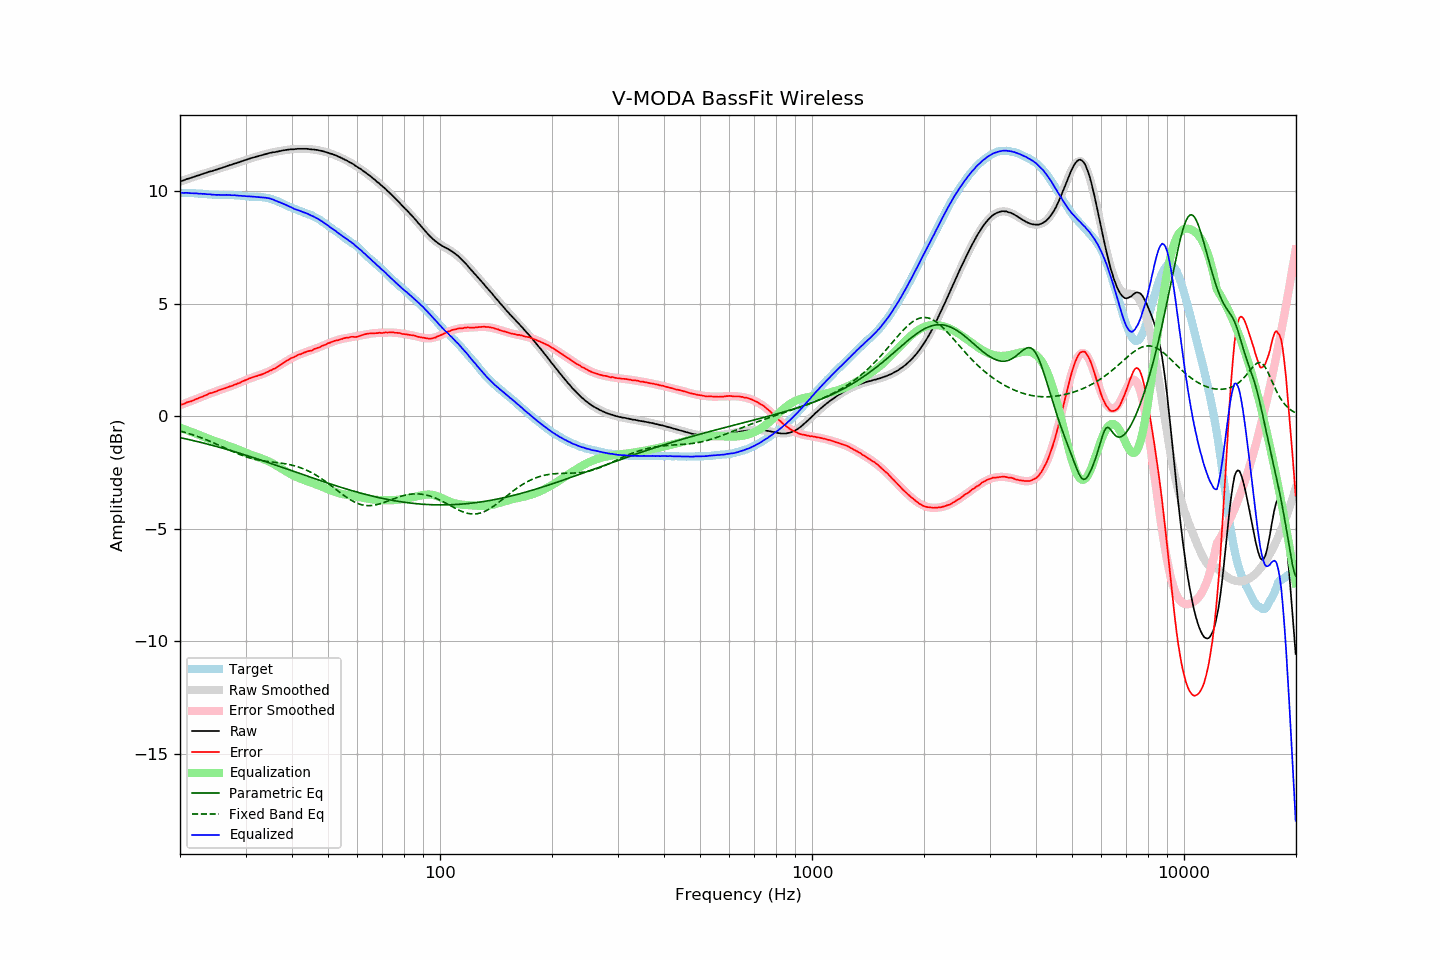

The data file committed next to this chart (first rows):
frequency, raw, error, smoothed, error_smoothed, equalization, parametric_eq, fixed_band_eq, equalized_raw, equalized_smoothed, target
20.00, 10.44, 0.50, 10.44, 0.50, -0.50, -0.94, -0.65, 9.94, 9.94, 9.94
20.20, 10.46, 0.52, 10.46, 0.52, -0.52, -0.96, -0.67, 9.94, 9.94, 9.94
20.40, 10.48, 0.55, 10.49, 0.55, -0.55, -0.97, -0.69, 9.93, 9.93, 9.94
20.61, 10.51, 0.58, 10.51, 0.58, -0.58, -0.99, -0.71, 9.93, 9.93, 9.93
20.81, 10.54, 0.62, 10.53, 0.60, -0.60, -1.01, -0.73, 9.94, 9.93, 9.92
21.02, 10.56, 0.64, 10.56, 0.63, -0.63, -1.02, -0.75, 9.93, 9.93, 9.92
21.23, 10.58, 0.66, 10.58, 0.66, -0.66, -1.04, -0.77, 9.92, 9.92, 9.92
21.44, 10.60, 0.67, 10.61, 0.69, -0.69, -1.05, -0.80, 9.91, 9.92, 9.93
21.66, 10.63, 0.71, 10.63, 0.71, -0.71, -1.07, -0.82, 9.92, 9.92, 9.92
21.87, 10.65, 0.73, 10.65, 0.74, -0.74, -1.09, -0.84, 9.91, 9.91, 9.92
22.09, 10.68, 0.77, 10.68, 0.77, -0.77, -1.10, -0.87, 9.91, 9.91, 9.91
22.31, 10.70, 0.79, 10.70, 0.80, -0.80, -1.12, -0.89, 9.90, 9.90, 9.91
22.54, 10.72, 0.82, 10.73, 0.83, -0.83, -1.14, -0.92, 9.89, 9.90, 9.90
22.76, 10.75, 0.86, 10.75, 0.85, -0.85, -1.16, -0.94, 9.90, 9.89, 9.89
22.99, 10.77, 0.88, 10.77, 0.88, -0.88, -1.17, -0.97, 9.89, 9.89, 9.89
23.22, 10.80, 0.92, 10.80, 0.91, -0.91, -1.19, -1.00, 9.89, 9.88, 9.88
23.45, 10.82, 0.94, 10.82, 0.94, -0.94, -1.21, -1.03, 9.88, 9.88, 9.88
23.69, 10.84, 0.97, 10.84, 0.97, -0.97, -1.23, -1.06, 9.87, 9.87, 9.87
23.92, 10.87, 1.01, 10.86, 1.00, -1.00, -1.25, -1.09, 9.87, 9.87, 9.86
24.16, 10.89, 1.03, 10.89, 1.02, -1.02, -1.27, -1.12, 9.87, 9.86, 9.86
24.40, 10.90, 1.05, 10.91, 1.05, -1.05, -1.29, -1.15, 9.85, 9.86, 9.86
24.65, 10.93, 1.08, 10.93, 1.08, -1.08, -1.30, -1.18, 9.85, 9.85, 9.85
24.89, 10.95, 1.10, 10.95, 1.10, -1.10, -1.32, -1.21, 9.85, 9.85, 9.85
25.14, 10.97, 1.12, 10.98, 1.13, -1.13, -1.34, -1.24, 9.84, 9.85, 9.85
25.39, 11.00, 1.16, 11.00, 1.16, -1.16, -1.36, -1.27, 9.85, 9.84, 9.84
25.65, 11.02, 1.18, 11.02, 1.18, -1.18, -1.38, -1.31, 9.84, 9.84, 9.84
25.91, 11.04, 1.21, 11.05, 1.20, -1.20, -1.40, -1.34, 9.84, 9.84, 9.83
26.16, 11.07, 1.23, 11.07, 1.23, -1.23, -1.42, -1.37, 9.84, 9.84, 9.84
26.43, 11.09, 1.25, 11.09, 1.25, -1.25, -1.44, -1.40, 9.84, 9.84, 9.84
26.69, 11.12, 1.28, 11.12, 1.28, -1.28, -1.46, -1.44, 9.84, 9.84, 9.84
26.96, 11.14, 1.30, 11.14, 1.30, -1.30, -1.48, -1.47, 9.84, 9.84, 9.84
27.23, 11.17, 1.34, 11.16, 1.33, -1.33, -1.51, -1.50, 9.84, 9.83, 9.83
27.50, 11.18, 1.35, 11.19, 1.36, -1.36, -1.53, -1.54, 9.83, 9.83, 9.83
27.77, 11.21, 1.37, 11.21, 1.38, -1.38, -1.55, -1.57, 9.83, 9.83, 9.84
28.05, 11.24, 1.41, 11.23, 1.41, -1.41, -1.57, -1.60, 9.83, 9.82, 9.83
28.33, 11.25, 1.43, 11.26, 1.44, -1.44, -1.59, -1.63, 9.81, 9.82, 9.82
28.62, 11.28, 1.47, 11.28, 1.47, -1.47, -1.61, -1.66, 9.81, 9.81, 9.81
28.90, 11.30, 1.48, 11.31, 1.50, -1.50, -1.64, -1.69, 9.80, 9.81, 9.82
29.19, 11.33, 1.53, 11.33, 1.53, -1.53, -1.66, -1.72, 9.80, 9.80, 9.80
29.48, 11.35, 1.56, 11.35, 1.56, -1.56, -1.68, -1.74, 9.79, 9.80, 9.79
29.78, 11.38, 1.59, 11.38, 1.59, -1.59, -1.70, -1.77, 9.79, 9.79, 9.79
30.08, 11.40, 1.62, 11.40, 1.62, -1.62, -1.72, -1.79, 9.78, 9.78, 9.78
30.38, 11.42, 1.65, 11.42, 1.64, -1.64, -1.75, -1.82, 9.78, 9.78, 9.77
30.68, 11.45, 1.68, 11.45, 1.67, -1.67, -1.77, -1.84, 9.78, 9.77, 9.77
30.99, 11.47, 1.71, 11.47, 1.70, -1.70, -1.79, -1.86, 9.77, 9.77, 9.76
31.30, 11.49, 1.73, 11.49, 1.72, -1.72, -1.82, -1.88, 9.77, 9.76, 9.76
31.61, 11.51, 1.76, 11.51, 1.75, -1.75, -1.84, -1.90, 9.76, 9.76, 9.76
31.93, 11.53, 1.78, 11.53, 1.78, -1.78, -1.86, -1.91, 9.76, 9.76, 9.75
32.24, 11.55, 1.79, 11.55, 1.80, -1.80, -1.89, -1.93, 9.75, 9.75, 9.76
32.57, 11.57, 1.83, 11.57, 1.83, -1.83, -1.91, -1.94, 9.74, 9.75, 9.74
32.89, 11.59, 1.84, 11.59, 1.85, -1.85, -1.93, -1.96, 9.74, 9.74, 9.75
33.22, 11.61, 1.87, 11.61, 1.88, -1.88, -1.96, -1.97, 9.73, 9.74, 9.74
33.55, 11.63, 1.89, 11.63, 1.90, -1.90, -1.98, -1.98, 9.73, 9.73, 9.74
33.89, 11.65, 1.93, 11.65, 1.93, -1.93, -2.01, -1.99, 9.72, 9.72, 9.72
34.23, 11.67, 1.97, 11.67, 1.96, -1.96, -2.03, -2.00, 9.71, 9.71, 9.70
34.57, 11.69, 1.99, 11.69, 1.99, -1.99, -2.05, -2.01, 9.70, 9.69, 9.70
34.92, 11.71, 2.04, 11.70, 2.03, -2.03, -2.08, -2.02, 9.68, 9.67, 9.67
35.27, 11.72, 2.05, 11.72, 2.07, -2.07, -2.10, -2.02, 9.66, 9.65, 9.67
35.62, 11.74, 2.11, 11.73, 2.10, -2.10, -2.13, -2.03, 9.64, 9.63, 9.63
35.97, 11.74, 2.13, 11.75, 2.14, -2.14, -2.15, -2.04, 9.60, 9.61, 9.61
... 635 more rows
